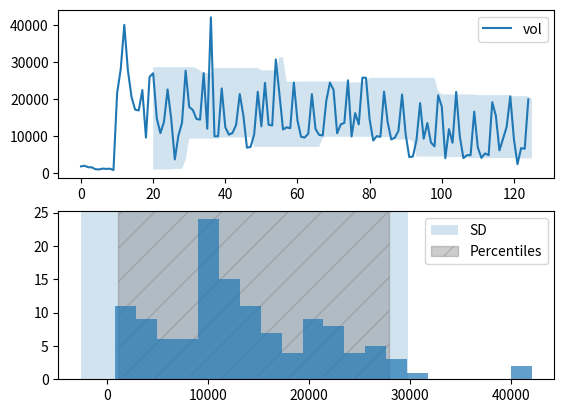

The matplotlib source for this figure:
import datetime
from matplotlib import pyplot as plt
import numpy as np
import pandas as pd


DATA = [1807, 1957, 1574, 1531, 1026, 973, 1207, 1127, 1171, 811, 21534, 28001,
        40021, 27690, 20560, 17119, 16904, 22417, 9585, 25978, 26957, 14802,
        10794, 13838, 22581, 14669, 3684, 10126, 13599, 27646, 17838, 17028,
        14616, 14433, 27013, 11949, 42065, 9907, 9951, 22854, 12362, 10369,
        10833, 13040, 21326, 15637, 6846, 7070, 10412, 21954, 12614, 24361,
        13038, 12850, 30691, 21348, 11775, 12354, 12098, 24439, 14209, 9804,
        9589, 10614, 21312, 11933, 10310, 10138, 19546, 24428, 22483, 10746,
        13125, 13556, 25044, 9880, 16182, 13138, 25781, 25709, 14522, 8779,
        9969, 9779, 21988, 13763, 9075, 9544, 11393, 21210, 10454, 4307, 4456,
        8944, 18892, 9262, 13495, 8258, 7197, 21006, 18046, 4002, 11867, 8192,
        21920, 9979, 4031, 4840, 4820, 16573, 6917, 4084, 5296, 4821, 19136,
        15487, 6127, 9275, 12540, 20698, 9229, 2389, 6735, 6563, 19895]


def rolling_window(a, window):
    shape = a.shape[:-1] + (a.shape[-1] - window + 1, window)
    strides = a.strides + (a.strides[-1],)
    return np.lib.stride_tricks.as_strided(a, shape=shape, strides=strides)


def main():
    start = datetime.date(2015, 9, 12)
    data = [{'date': start + datetime.timedelta(days=n), 'vol': val}
            for n, val in enumerate(DATA)]
    df = pd.DataFrame(data, columns=['date', 'vol'])
    mean = np.mean(df.vol)
    std = np.std(df.vol)
    lower_pc = np.percentile(df.vol,  2.5)
    upper_pc = np.percentile(df.vol, 97.5)

    f, (ax1, ax2) = plt.subplots(2)
    df.plot(ax=ax1)

    window_len = 20
    window = rolling_window(df.vol.values, window_len)
    rolling_lower_pc = np.percentile(window,  5, axis=1)
    rolling_upper_pc = np.percentile(window, 95, axis=1)
    X = np.arange(len(rolling_lower_pc)) + window_len
    ax1.fill_between(X, rolling_lower_pc, rolling_upper_pc, alpha=0.2)

    ax2.hist(df.vol, 20, alpha=0.7)
    ax2.axvspan(mean - 2 * std,
                mean + 2 * std,
                alpha=0.2,
                label='SD',
                zorder=-1)
    ax2.axvspan(lower_pc,
                upper_pc,
                alpha=0.4,
                color='grey',
                hatch='/',
                label='Percentiles',
                zorder=-1)

    plt.legend()
    plt.show()


if __name__ == '__main__':
    main()
